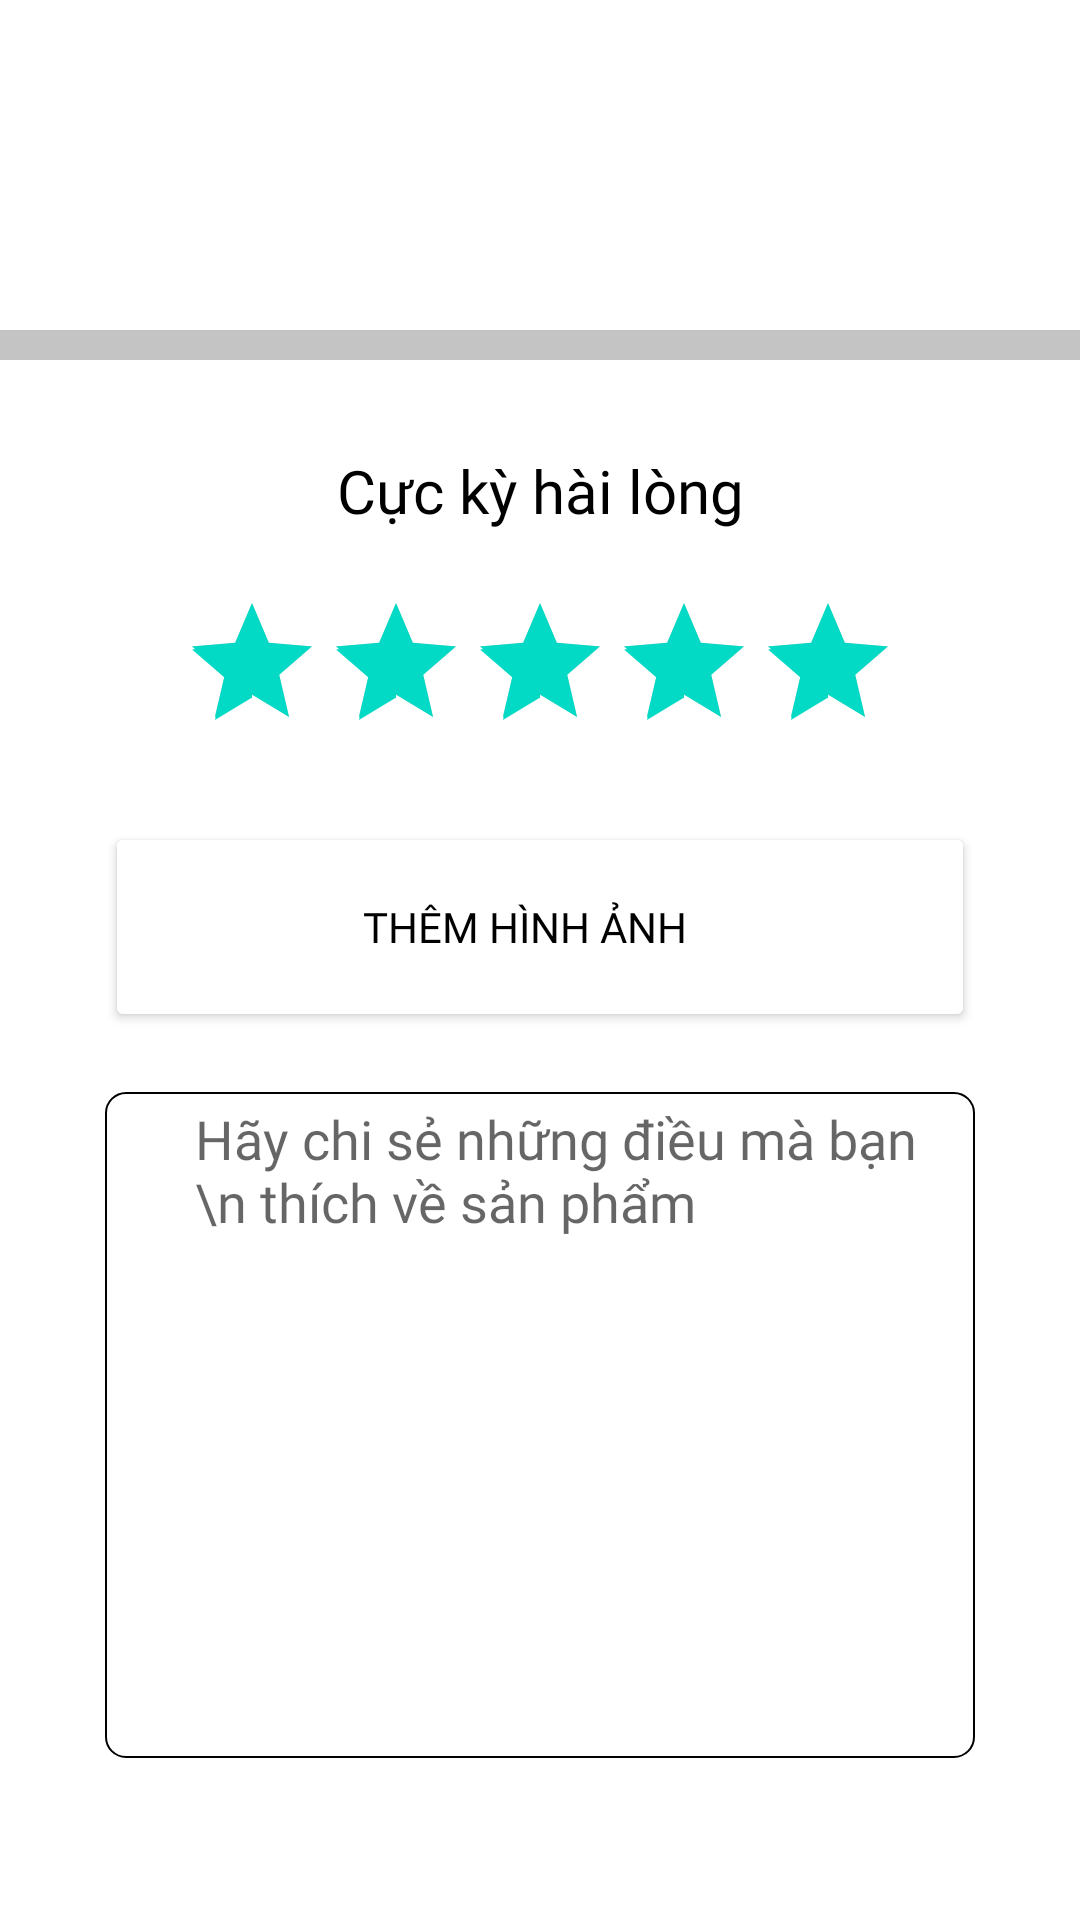

Android layout source for this screen:
<!-- AndroidManifest.xml: application theme Theme.BaiTap_Lab02_Android_Tuan2 -->
<!-- res/layout/bai_tap_2b.xml -->
<?xml version="1.0" encoding="utf-8"?>
<androidx.constraintlayout.widget.ConstraintLayout xmlns:android="http://schemas.android.com/apk/res/android"
    xmlns:app="http://schemas.android.com/apk/res-auto"
    xmlns:tools="http://schemas.android.com/tools"
    android:layout_width="match_parent"
    android:layout_height="match_parent"
    tools:context=".BaiTap_2b"
    android:background="#C4C4C4">
    <androidx.constraintlayout.widget.ConstraintLayout
        android:id="@+id/view1"
        android:layout_width="match_parent"
        android:layout_height="110dp"
        android:background="#FFFFFF"
        app:layout_constraintTop_toTopOf="parent"
        app:layout_constraintStart_toStartOf="parent"
        app:layout_constraintEnd_toEndOf="parent"
        >
        <ImageView
            android:id="@+id/img1"
            android:src="@drawable/usb"
            android:layout_width="wrap_content"
            android:layout_height="wrap_content"
            app:layout_constraintTop_toTopOf="@+id/view1"
            app:layout_constraintStart_toStartOf="@+id/view1"
            android:layout_marginLeft="20dp"
            app:layout_constraintBottom_toBottomOf="@+id/view1"
            ></ImageView>
        <TextView
            android:id="@+id/tv1"
            android:layout_width="wrap_content"
            android:layout_height="0dp"
            android:text="USB Bluetooth Music Receiver \n HJX-001- Biến loa thường thành loa \n bluetooth"
            android:textAlignment="inherit"
            android:textSize="17dp"
            android:textColor="@color/black"
            android:fontFamily="@font/roboto_bold"
            app:layout_constraintTop_toTopOf="@+id/img1"
            app:layout_constraintStart_toStartOf="@+id/img1"
            android:layout_marginLeft="60dp"
            app:layout_constraintEnd_toEndOf="@+id/view1"
            app:layout_constraintBottom_toBottomOf="@+id/img1"
            ></TextView>

    </androidx.constraintlayout.widget.ConstraintLayout>

    <androidx.constraintlayout.widget.ConstraintLayout
        android:id="@+id/view2"
        android:layout_width="match_parent"
        android:layout_height="0dp"
        android:layout_marginTop="10dp"
        android:background="#FFFFFF"
        app:layout_constraintBottom_toBottomOf="parent"
        app:layout_constraintTop_toBottomOf="@+id/view1"
        app:layout_constraintVertical_bias="1.0"
        tools:layout_editor_absoluteX="16dp">

        <TextView
            android:id="@+id/tv2"
            android:layout_width="wrap_content"
            android:layout_height="wrap_content"
            android:layout_marginTop="30dp"
            android:fontFamily="@font/roboto_bold"
            android:gravity="center_horizontal"
            android:text="Cực kỳ hài lòng"
            android:textAlignment="center"
            android:textColor="@color/black"
            android:textSize="20dp"
            app:layout_constraintEnd_toEndOf="parent"
            app:layout_constraintStart_toStartOf="parent"
            app:layout_constraintTop_toTopOf="parent"></TextView>

        <RatingBar
            android:id="@+id/rate1"
            android:layout_width="wrap_content"
            android:layout_height="wrap_content"
            android:layout_marginTop="20dp"
            android:rating="5"
            app:layout_constraintEnd_toEndOf="parent"
            app:layout_constraintStart_toStartOf="parent"
            app:layout_constraintTop_toBottomOf="@+id/tv2"></RatingBar>

        <Button
            android:id="@+id/btnThem"
            android:layout_width="match_parent"
            android:layout_height="70dp"
            android:layout_marginLeft="35dp"
            android:layout_marginTop="20dp"
            android:layout_marginRight="35dp"
            android:backgroundTint="#FFFFFF"
            android:drawableLeft="@drawable/camera"
            android:drawablePadding="0dp"
            android:fontFamily="@font/roboto_bold"
            android:paddingLeft="50dp"
            android:paddingRight="60dp"
            android:text="Thêm hình ảnh"
            android:textAlignment="inherit"
            android:textColor="@color/black"
            app:cornerRadius="10px"
            app:layout_constraintEnd_toEndOf="parent"
            app:layout_constraintStart_toStartOf="parent"
            app:layout_constraintTop_toBottomOf="@+id/rate1"
            app:strokeColor="#1511EB"
            app:strokeWidth="4px"></Button>
        <EditText
            android:id="@+id/et1"
            android:inputType="text|textMultiLine"
            android:gravity="top"
            android:background="@drawable/vien_edittext_2b"
            android:paddingLeft="30dp"
            android:layout_width="0dp"
            android:layout_height="222dp"
            android:hint="Hãy chi sẻ những điều mà bạn \n thích về sản phẩm"
            app:layout_constraintTop_toBottomOf="@+id/btnThem"
            android:layout_marginTop="20dp"
            android:fontFamily="@font/roboto_light"
            android:paddingTop="10px"
            app:layout_constraintStart_toStartOf="@+id/btnThem"
            app:layout_constraintEnd_toEndOf="@+id/btnThem"></EditText>

        <Button
            android:layout_width="0dp"
            android:layout_height="60dp"
            android:layout_marginTop="30dp"
            android:layout_marginBottom="30dp"
            android:fontFamily="@font/roboto_bold"
            android:text="Gửi"
            android:textSize="18dp"
            app:cornerRadius="10px"
            app:layout_constraintBottom_toBottomOf="parent"
            app:layout_constraintEnd_toEndOf="@+id/et1"
            app:layout_constraintStart_toStartOf="@+id/et1"
            app:layout_constraintTop_toBottomOf="@+id/et1"></Button>

    </androidx.constraintlayout.widget.ConstraintLayout>


</androidx.constraintlayout.widget.ConstraintLayout>
<!-- resources referenced by this layout -->
<resources>
  <!-- drawable vien_edittext_2b (drawable) -->
  <?xml version="1.0" encoding="utf-8"?>
  <shape xmlns:android="http://schemas.android.com/apk/res/android">
      <stroke
          android:width="2px"
          android:color="@color/black"
          ></stroke>
      <corners
          android:radius="20px"
          ></corners>
  </shape>
  <style name="Theme.BaiTap_Lab02_Android_Tuan2" parent="Theme.MaterialComponents.DayNight.DarkActionBar">
          
          <item name="colorPrimary">@color/purple_500</item>
          <item name="colorPrimaryVariant">@color/purple_700</item>
          <item name="colorOnPrimary">@color/white</item>
          
          <item name="colorSecondary">@color/teal_200</item>
          <item name="colorSecondaryVariant">@color/teal_700</item>
          <item name="colorOnSecondary">@color/black</item>
          
          <item name="android:statusBarColor" tools:targetApi="l">?attr/colorPrimaryVariant</item>
          
      </style>
  <!-- not gathered from this repository: default colours our renderer supplied (Android Studio template values) -->
  <color name="purple_500">#FF6200EE</color>
  <color name="purple_700">#FF3700B3</color>
  <color name="teal_200">#FF03DAC5</color>
  <color name="teal_700">#FF018786</color>
  <color name="black">#FF000000</color>
  <color name="white">#FFFFFFFF</color>
</resources>
